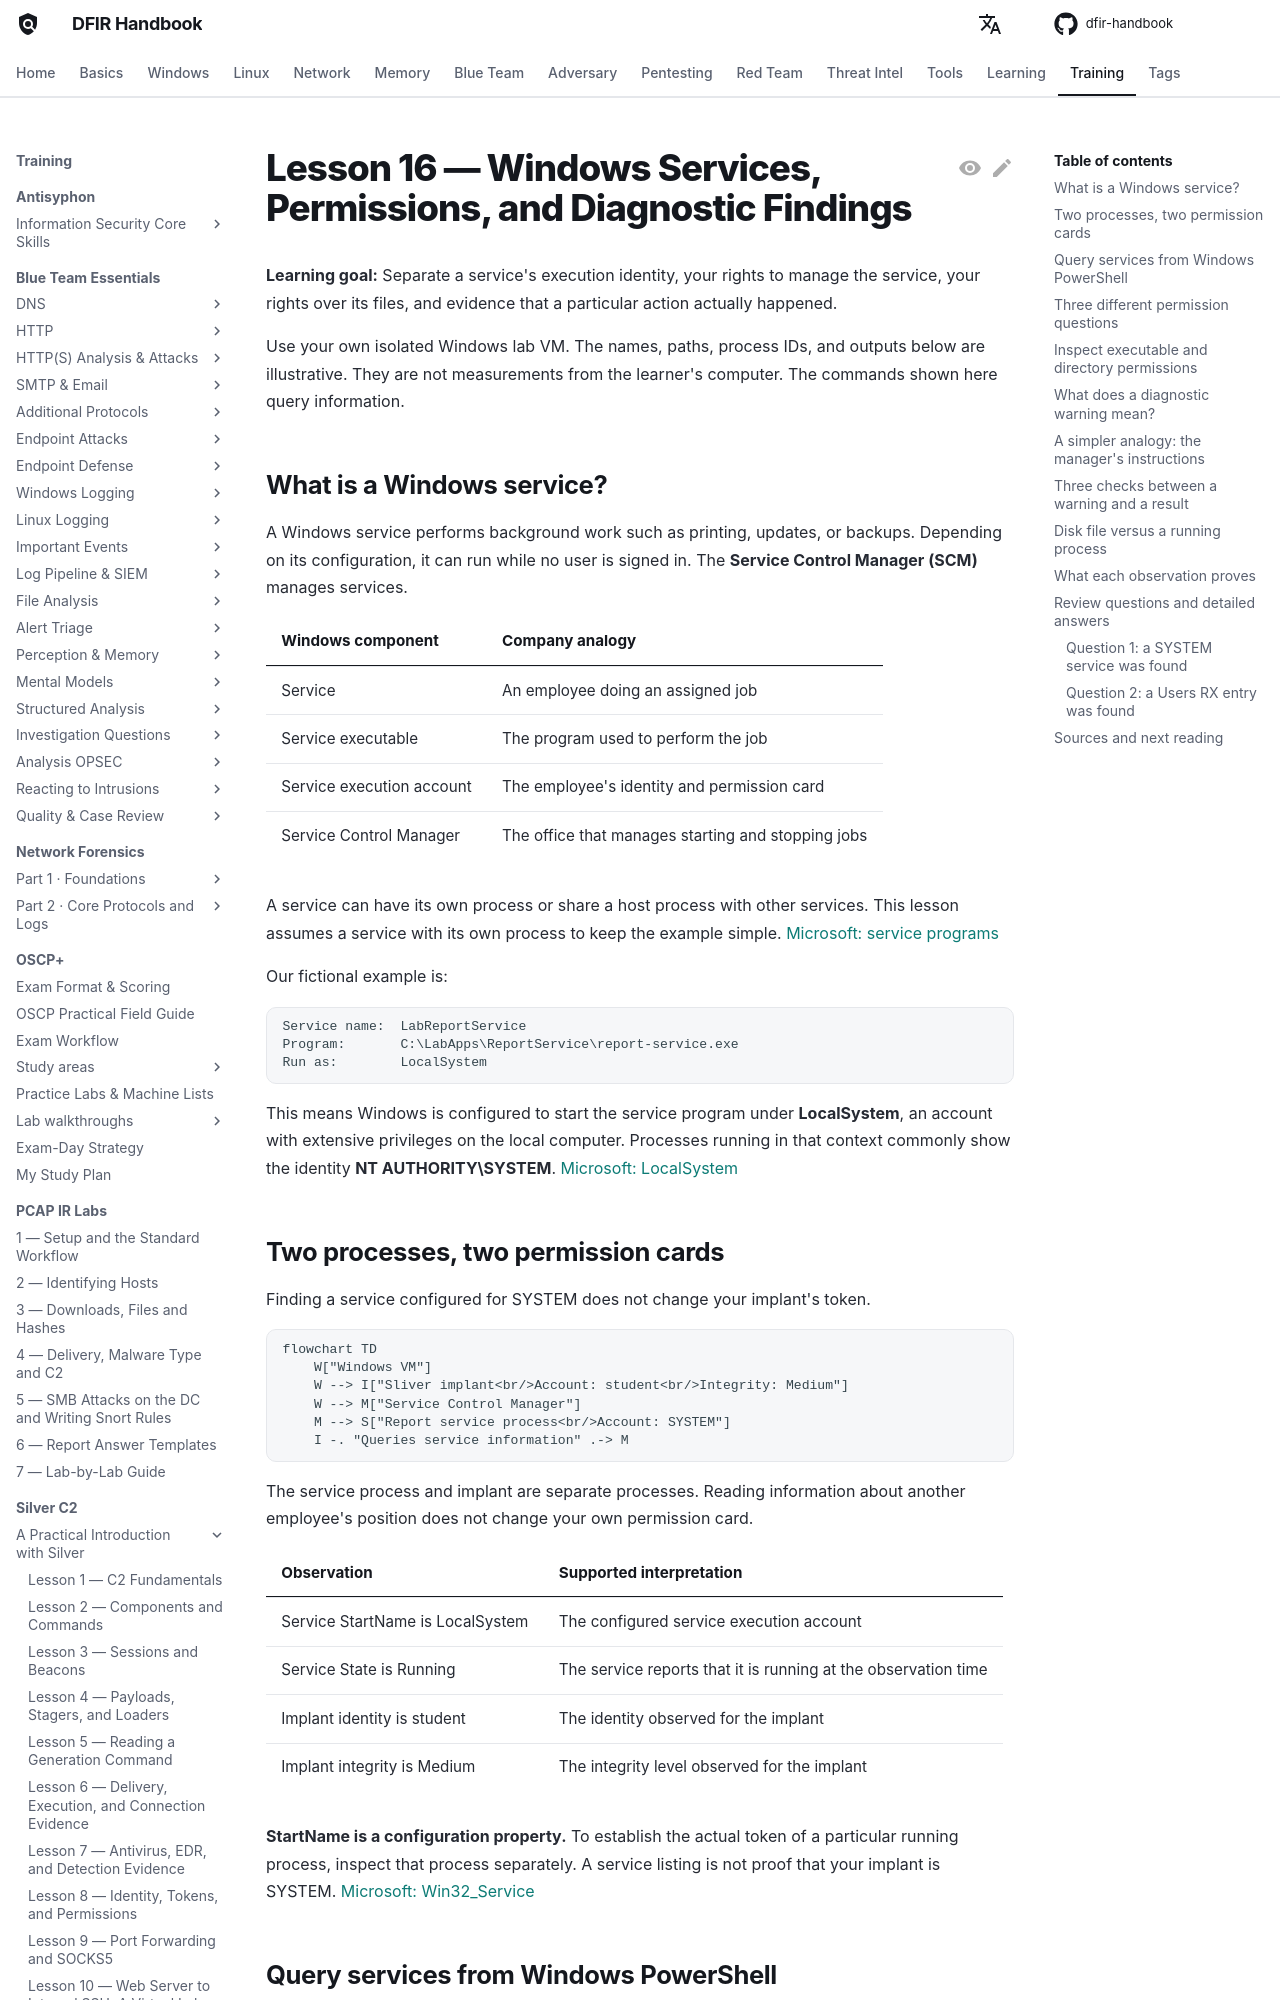

repository: DFIDwiz-sketch/dfir-handbook · page: training/silver-c2/practical-introduction/lesson-16-windows-services-and-diagnostic-findings/index.html · generator: mkdocs

---
title: "Lesson 16 — Windows Services, Permissions, and Diagnostic Findings"
---

# Lesson 16 — Windows Services, Permissions, and Diagnostic Findings { #lesson-16-windows-services-and-diagnostic-findings }

**Learning goal:** Separate a service's execution identity, your rights to manage the service, your rights over its files, and evidence that a particular action actually happened.

Use your own isolated Windows lab VM. The names, paths, process IDs, and outputs below are illustrative. They are not measurements from the learner's computer. The commands shown here query information.

## What is a Windows service? { #service-basics }

A Windows service performs background work such as printing, updates, or backups. Depending on its configuration, it can run while no user is signed in. The **Service Control Manager (SCM)** manages services.

| Windows component | Company analogy |
|---|---|
| Service | An employee doing an assigned job |
| Service executable | The program used to perform the job |
| Service execution account | The employee's identity and permission card |
| Service Control Manager | The office that manages starting and stopping jobs |

A service can have its own process or share a host process with other services. This lesson assumes a service with its own process to keep the example simple. [Microsoft: service programs](https://learn.microsoft.com/en-us/windows/win32/services/service-programs)

Our fictional example is:

```text
Service name:  LabReportService
Program:       C:\LabApps\ReportService\report-service.exe
Run as:        LocalSystem
```

This means Windows is configured to start the service program under **LocalSystem**, an account with extensive privileges on the local computer. Processes running in that context commonly show the identity **NT AUTHORITY\SYSTEM**. [Microsoft: LocalSystem](https://learn.microsoft.com/en-us/windows/win32/services/localsystem-account)

## Two processes, two permission cards { #two-processes-two-tokens }

Finding a service configured for SYSTEM does not change your implant's token.

```mermaid
flowchart TD
    W["Windows VM"]
    W --> I["Sliver implant<br/>Account: student<br/>Integrity: Medium"]
    W --> M["Service Control Manager"]
    M --> S["Report service process<br/>Account: SYSTEM"]
    I -. "Queries service information" .-> M
```

The service process and implant are separate processes. Reading information about another employee's position does not change your own permission card.

| Observation | Supported interpretation |
|---|---|
| Service StartName is LocalSystem | The configured service execution account |
| Service State is Running | The service reports that it is running at the observation time |
| Implant identity is student | The identity observed for the implant |
| Implant integrity is Medium | The integrity level observed for the implant |

**StartName is a configuration property.** To establish the actual token of a particular running process, inspect that process separately. A service listing is not proof that your implant is SYSTEM. [Microsoft: Win32_Service](https://learn.microsoft.com/en-us/windows/win32/cimwin32prov/win32-service)
